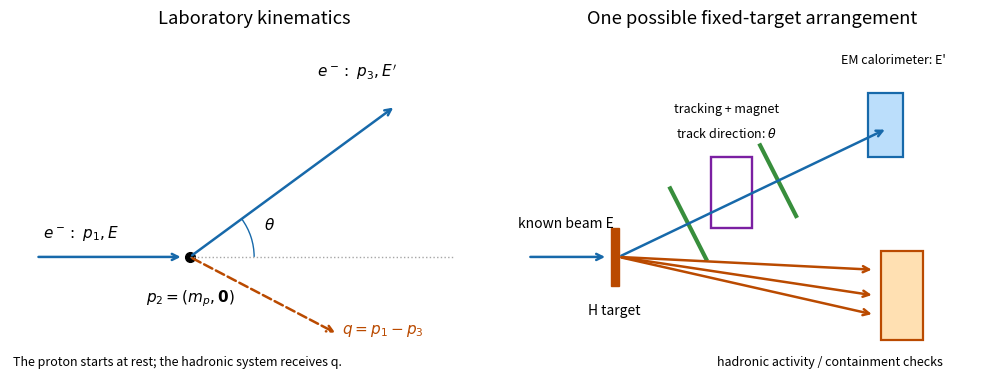

Source code (Python): (Note: this script raises an exception after producing the figure.)
from pathlib import Path
import matplotlib
matplotlib.use("Agg")
import matplotlib.pyplot as plt
import numpy as np
plt.rcParams.update({"font.size": 11, "figure.facecolor": "white", "axes.facecolor": "white", "savefig.facecolor": "white"})
from matplotlib.patches import Rectangle, Arc
fig, axes = plt.subplots(1, 2, figsize=(10, 4.3), layout="constrained")
for ax in axes:
    ax.set_aspect("equal")
    ax.set_xlim(-1.1, 6.5)
    ax.set_ylim(-1.9, 3.5)
    ax.axis("off")
def arrow(ax, start, end, color="black", style="-"):
    ax.annotate("", xy=end, xytext=start, arrowprops={"arrowstyle": "->", "lw": 1.8, "color": color, "linestyle": style})
a=axes[0]
a.set_title("Laboratory kinematics")
arrow(a, (-0.7,0), (1.6,0), "#1769aa")
a.plot(1.7,0,"ko",ms=7)
a.text(0,0.3,r"$e^-:\ p_1, E$",ha="center")
a.text(1.7,-0.7,r"$p_2=(m_p,\mathbf{0})$",ha="center")
arrow(a, (1.7,0), (4.9,2.35), "#1769aa")
a.text(4.3,2.8,r"$e^-:\ p_3, E'$",ha="center")
a.plot([1.7,5.8],[0,0],color="0.65",lw=1,ls=":")
a.add_patch(Arc((1.7,0),2,2,theta1=0,theta2=36.3,color="#1769aa"))
a.text(2.85,0.43,r"$\theta$")
arrow(a, (1.7,0), (4,-1.2), "#ba4a00", "--")
a.text(4.7,-1.2,r"$q=p_1-p_3$",ha="center",color="#ba4a00")
a.text(1.5,-1.7,"The proton starts at rest; the hadronic system receives q.",ha="center",fontsize=9)
b=axes[1]
b.set_title("One possible fixed-target arrangement")
arrow(b,(-0.8,0),(0.45,0),"#1769aa")
b.text(-0.2,0.45,"known beam E",ha="center",fontsize=10)
b.add_patch(Rectangle((0.5,-0.45),0.12,0.9,color="#ba4a00"))
b.text(0.55,-0.9,"H target",ha="center",fontsize=10)
arrow(b,(0.62,0),(4.8,2.0),"#1769aa")
for x in (1.7,3.1):
    y=(x-0.62)*2/(4.8-0.62)
    b.plot([x-0.28,x+0.28],[y+0.55,y-0.55],color="#388e3c",lw=3)
b.add_patch(Rectangle((2.05,0.45),0.65,1.1,fill=False,ec="#7b1fa2",lw=1.7))
b.text(2.3,2.25,"tracking + magnet",ha="center",fontsize=9)
b.add_patch(Rectangle((4.5,1.55),0.55,1.0,fc="#bbdefb",ec="#1769aa",lw=1.6))
b.text(4.9,3.0,"EM calorimeter: E'",ha="center",fontsize=9)
b.text(2.3,1.85,r"track direction: $\theta$",ha="center",fontsize=9)
for y in (-0.9,-0.6,-0.2): arrow(b,(0.62,0),(4.6,y),"#ba4a00")
b.add_patch(Rectangle((4.7,-1.3),0.65,1.4,fc="#ffe0b2",ec="#ba4a00",lw=1.6))
b.text(3.9,-1.7,"hadronic activity / containment checks",ha="center",fontsize=9)
fig.savefig(Path.cwd()/Path(__file__).with_suffix(".png").name,dpi=120)
